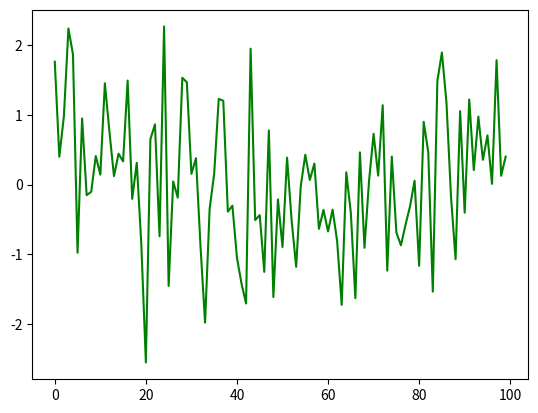

The matplotlib source for this figure:
# coding=utf-8
import numpy as np
from matplotlib import widgets
from matplotlib import pyplot as plt

np.random.seed(0)
fig, ax = plt.subplots(1,1)
ax.plot(np.random.randn(100), color="green")
cursor = widgets.Cursor(ax, useblit=True, linestyle=":")
plt.show()